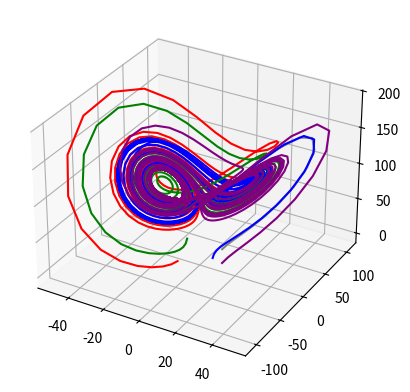

Reproduce this figure in Python.
import numpy as np
import matplotlib.pyplot as plt
#from scipy.integrate import odeint


def fx(x,y,z,t): return sigma*(y-x)
def fy(x,y,z,t): return x*(rho-z)-y
def fz(x,y,z,t): return x*y-beta*z

#a) Defining the classical Runge-Kutta 4th order method

def RungeKutta45(x,y,z,fx,fy,fz,t,h):
    k1x,k1y,k1z = ( h*f(x,y,z,t) for f in (fx,fy,fz) )
    xs, ys,zs,ts = ( r+0.5*kr for r,kr in zip((x,y,z,t),(k1x,k1y,k1z,h)) )
    k2x,k2y,k2z = ( h*f(xs,ys,zs,ts) for f in (fx,fy,fz) )
    xs, ys,zs,ts = ( r+0.5*kr for r,kr in zip((x,y,z,t),(k2x,k2y,k2z,h)) )
    k3x,k3y,k3z = ( h*f(xs,ys,zs,ts) for f in (fx,fy,fz) )
    xs, ys,zs,ts = ( r+kr for r,kr in zip((x,y,z,t),(k3x,k3y,k3z,h)) )
    k4x,k4y,k4z  =( h*f(xs,ys,zs,ts) for f in (fx,fy,fz) )
    return (r+(k1r+2*k2r+2*k3r+k4r)/6 for r,k1r,k2r,k3r,k4r in 
            zip((x,y,z),(k1x,k1y,k1z),(k2x,k2y,k2z),(k3x,k3y,k3z),(k4x,k4y,k4z)))


sigma=10.
beta=8./3.
rho=100.
tIn=0.
tFin=100.
h=0.01
totalSteps=int(np.floor((tFin-tIn)/h))


fig = plt.figure()
ax = plt.axes(projection='3d')

inits = [
    [10, 10, 10, 0, 'gray'],
    [-10, -10, -10, 0, 'red'],
    [10, -10, 10, 0, 'blue'],
    [-10, 10, 10, 0, 'green'],
    [10, 10, -10, 0, 'purple'],
]


for cond in inits:
    t = totalSteps * [0.0]
    x = totalSteps * [0.0]
    y = totalSteps * [0.0]
    z = totalSteps * [0.0]

    x[0],y[0],z[0],t[0], col = cond  #Initial condition
    for i in range(1, totalSteps):
        x[i],y[i],z[i] = RungeKutta45(x[i-1],y[i-1],z[i-1], fx,fy,fz, t[i-1], h)

    ax.plot3D(x, y, z, col)

plt.show()












